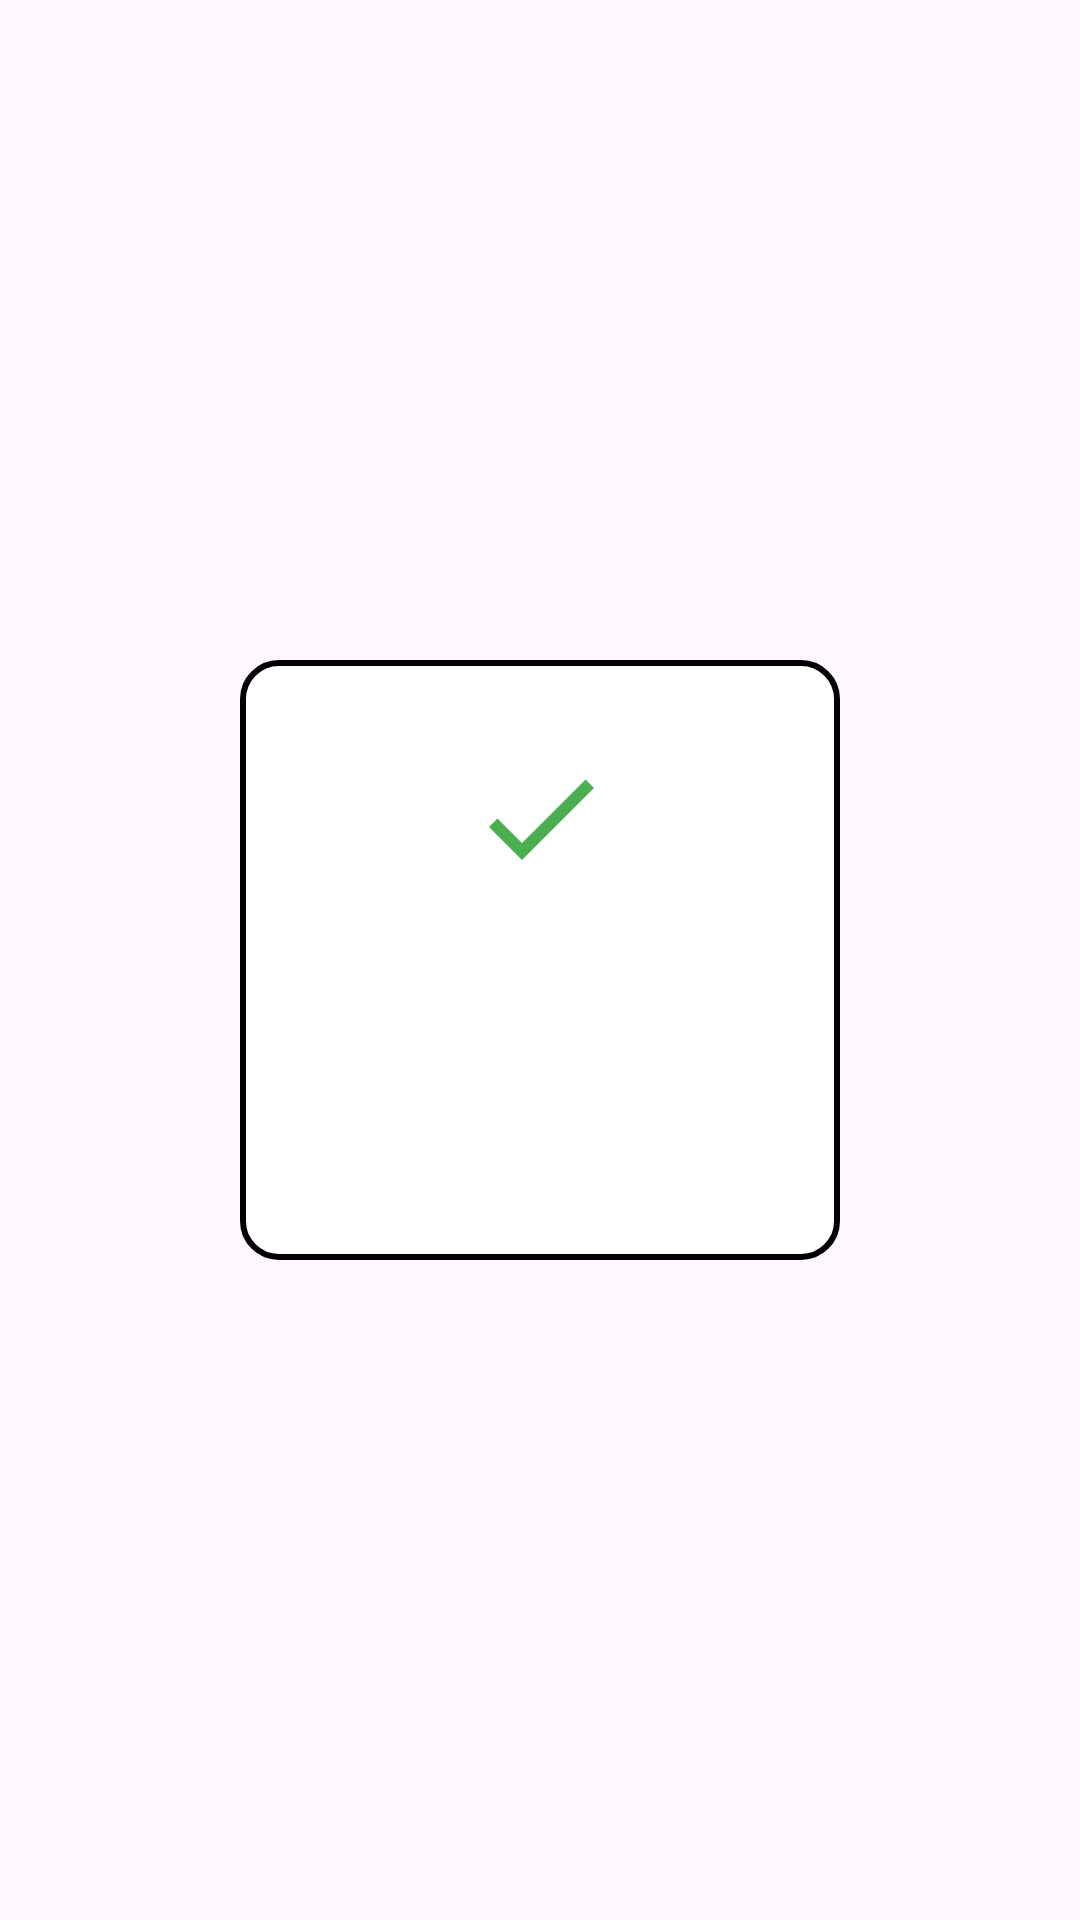

Layout XML and referenced resources for this Android screen:
<!-- AndroidManifest.xml: application theme Theme.Smartly -->
<!-- res/layout/dialog_feedback.xml -->
<?xml version="1.0" encoding="utf-8"?>
<androidx.constraintlayout.widget.ConstraintLayout xmlns:android="http://schemas.android.com/apk/res/android"
    xmlns:app="http://schemas.android.com/apk/res-auto"
    android:layout_width="wrap_content"
    android:layout_height="wrap_content"
    android:background="@android:color/transparent"> 

    <androidx.constraintlayout.widget.ConstraintLayout
        android:id="@+id/feedbackLayout"
        android:layout_width="200dp"
        android:layout_height="200dp"
        android:layout_gravity="center"
        android:background="@drawable/curved_edit_text"
        android:visibility="visible"
        app:layout_constraintTop_toTopOf="parent"
        app:layout_constraintBottom_toBottomOf="parent"
        app:layout_constraintStart_toStartOf="parent"
        app:layout_constraintEnd_toEndOf="parent"
        app:layout_constraintVertical_bias="0.5"
        app:layout_constraintHorizontal_bias="0.5">

        <ImageView
            android:id="@+id/feedbackImageView"
            android:layout_width="48dp"
            android:layout_height="48dp"
            android:src="@drawable/ic_correct"
            app:layout_constraintStart_toStartOf="parent"
            app:layout_constraintEnd_toEndOf="parent"
            android:layout_marginBottom="20dp"
            app:layout_constraintBottom_toTopOf="@+id/feedbackTextView" />

        <TextView
            android:id="@+id/feedbackTextView"
            android:layout_width="wrap_content"
            android:layout_height="wrap_content"
            android:textSize="20sp"
            android:textStyle="bold"
            android:textColor="@android:color/black"
            android:layout_marginTop="20dp"
            app:layout_constraintStart_toStartOf="parent"
            app:layout_constraintEnd_toEndOf="parent"
            app:layout_constraintTop_toTopOf="parent"
            app:layout_constraintBottom_toBottomOf="parent"
             />
    </androidx.constraintlayout.widget.ConstraintLayout>
</androidx.constraintlayout.widget.ConstraintLayout>
<!-- resources referenced by this layout -->
<resources>
  <!-- drawable curved_edit_text (drawable) -->
  <?xml version="1.0" encoding="utf-8"?>
  <shape xmlns:android="http://schemas.android.com/apk/res/android"
      android:shape="rectangle">
      <corners android:radius="12dp"/>
      <solid android:color="#FFFFFF"/>
      <stroke
          android:width="2dp"
          android:color="#000000"/>
  </shape>
  <!-- drawable ic_correct (drawable) -->
  <vector xmlns:android="http://schemas.android.com/apk/res/android"
      android:width="24dp"
      android:height="24dp"
      android:viewportWidth="24"
      android:viewportHeight="24">
      <path
          android:fillColor="#4CAF50"
          android:pathData="M21,7L9,19L3.5,13.5L4.91,12.09L9,16.17L19.59,5.58L21,7Z" />
  </vector>
  <style name="Theme.Smartly" parent="Base.Theme.Smartly" />
  <style name="Base.Theme.Smartly" parent="Theme.Material3.DayNight">
          
          
      </style>
</resources>
